Image classification data set "ecg-digitize" (Tereshchenkolab/ecg-digitize on GitHub). Class labels (2): grid, signal.

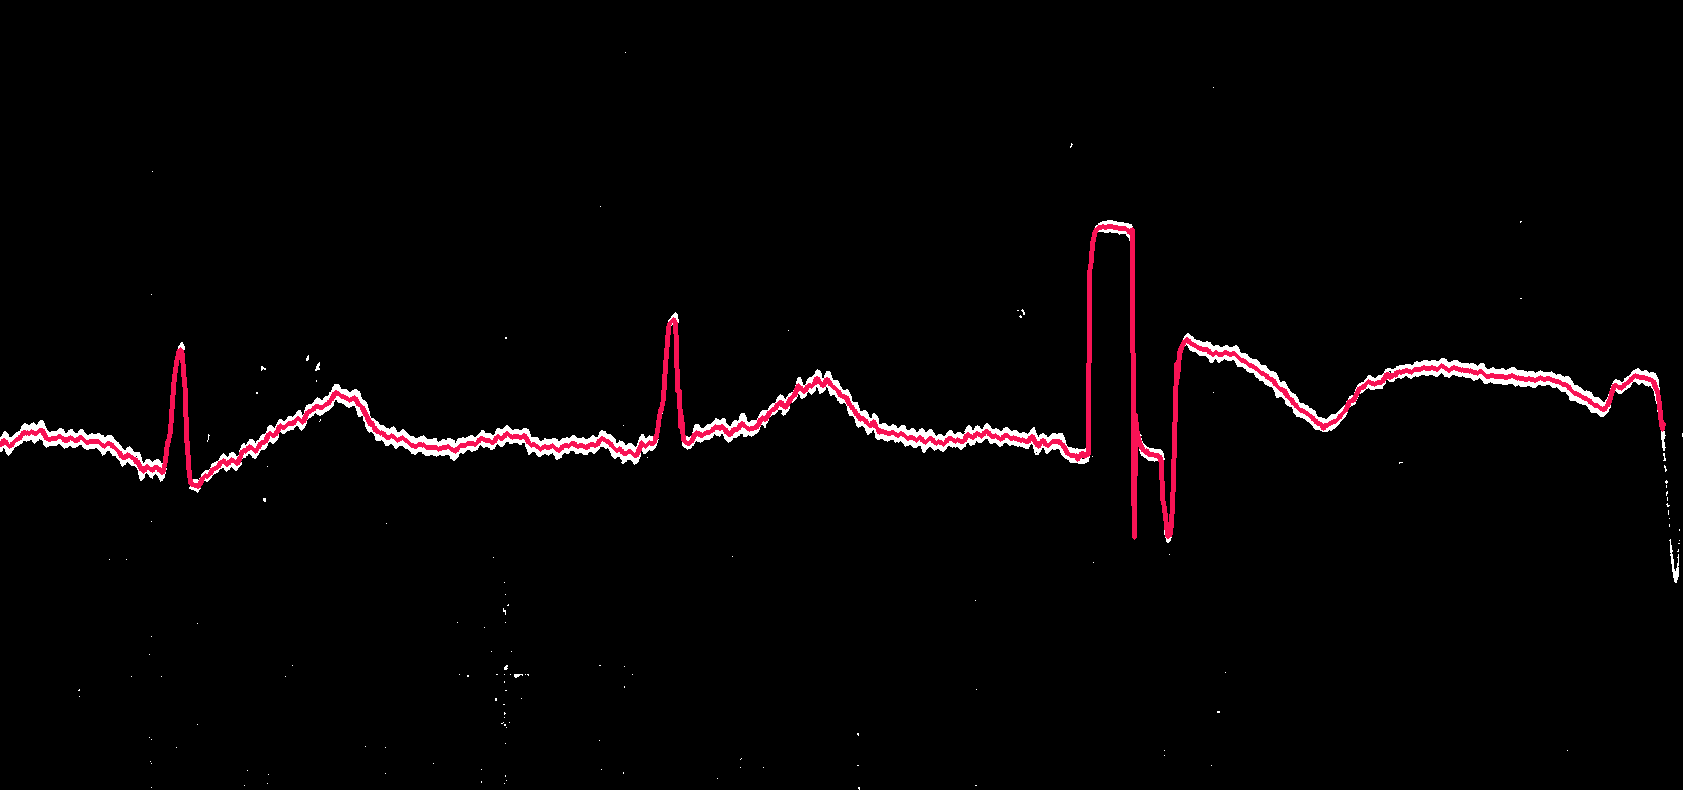
Label: signal

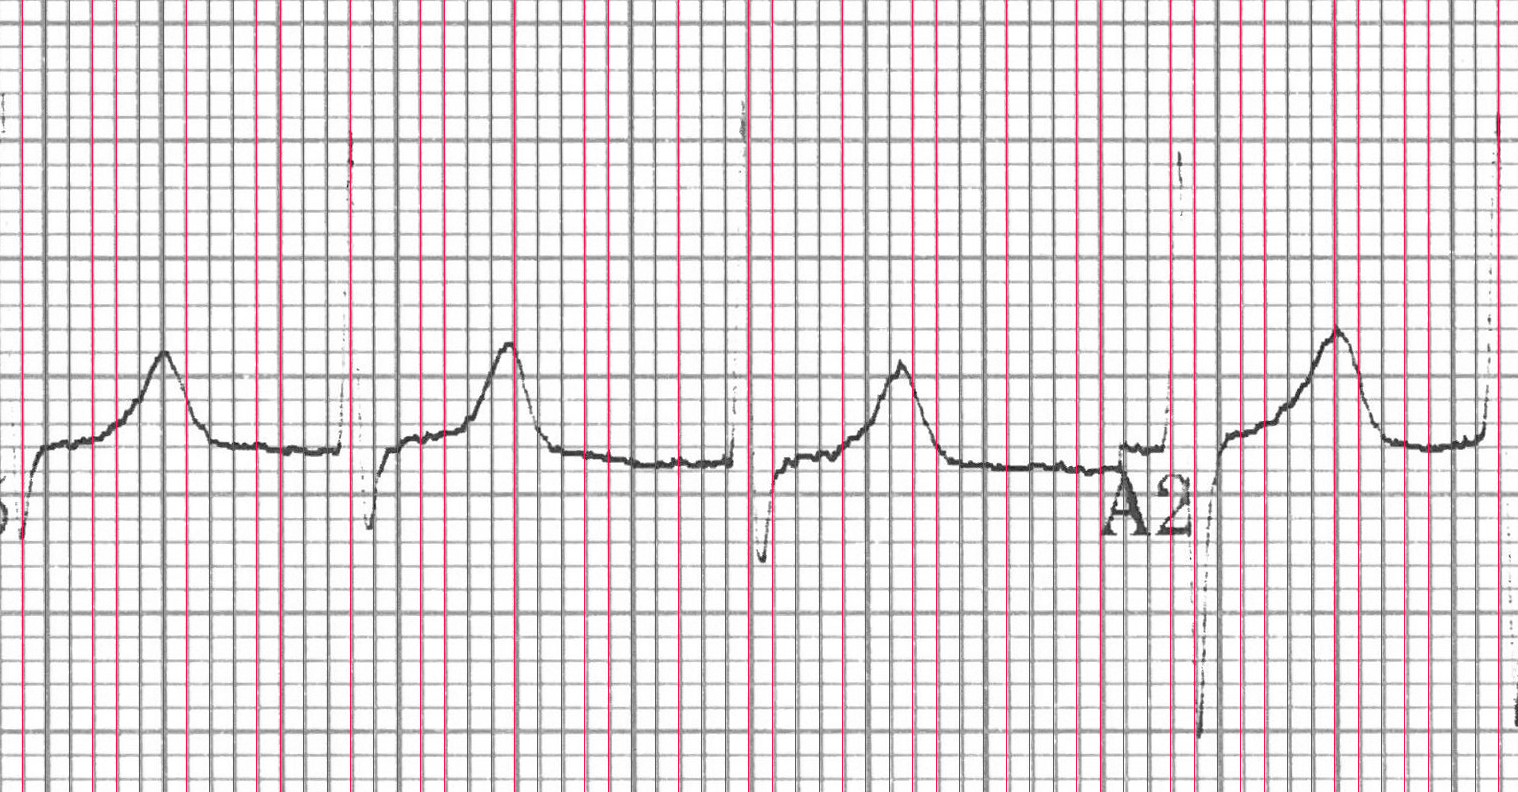
Label: grid

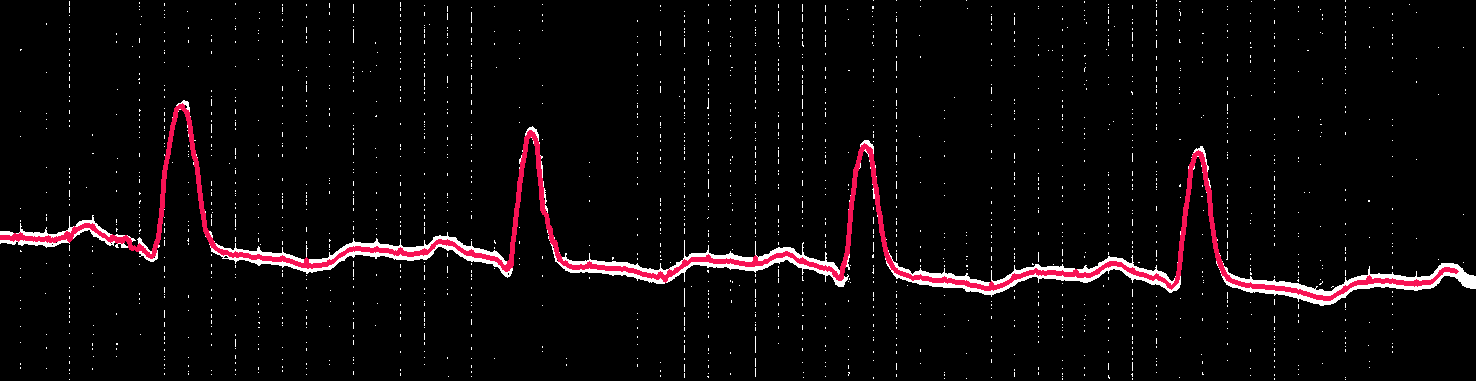
Label: signal

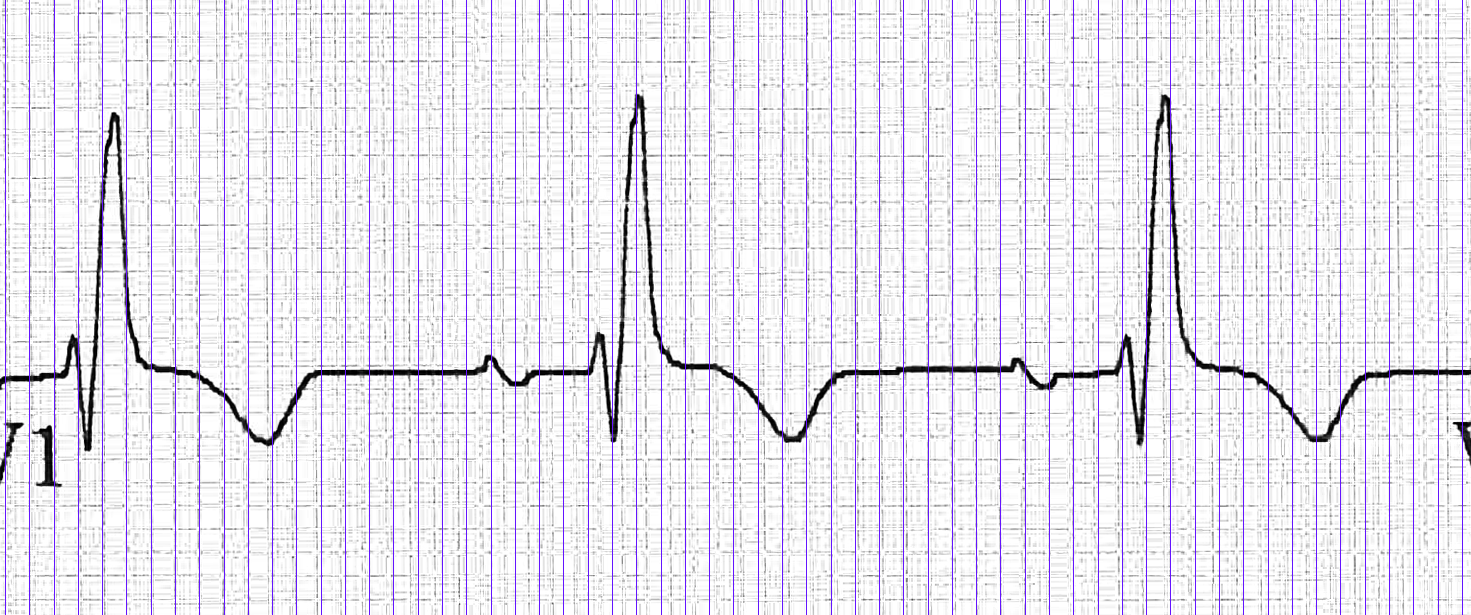
Label: grid

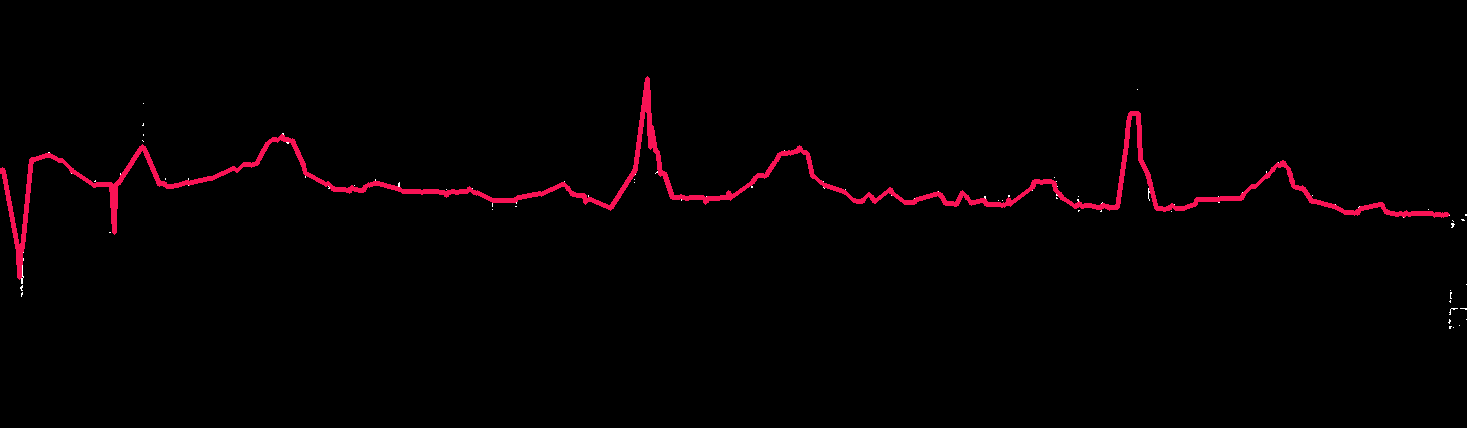
Label: signal

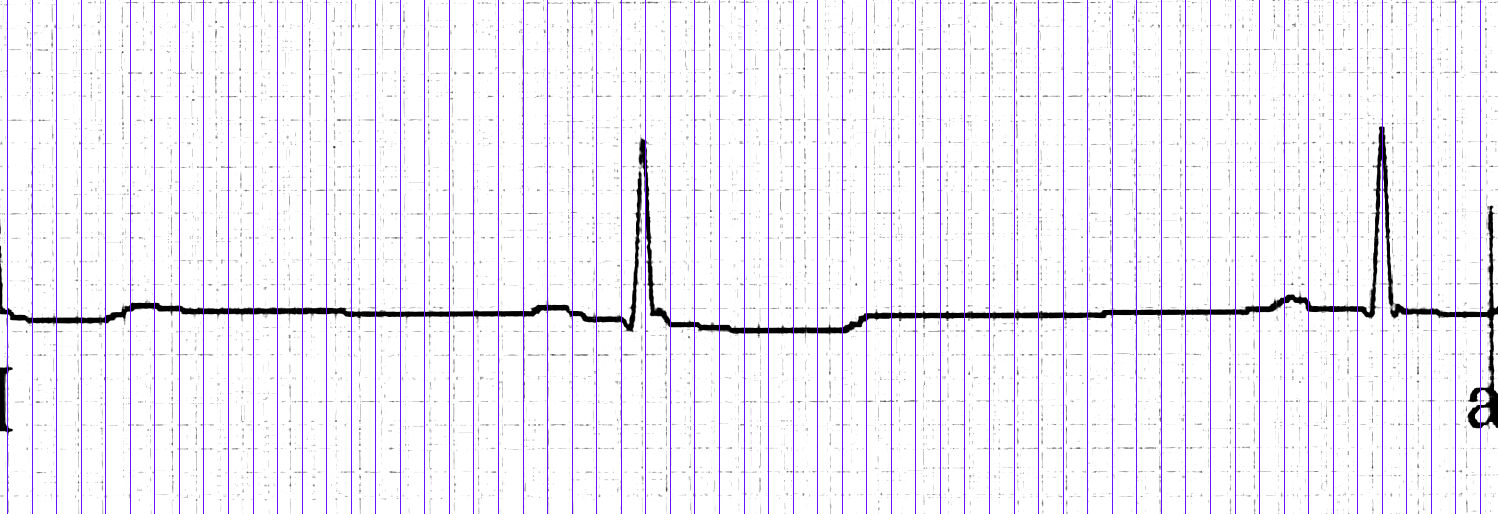
Label: grid
